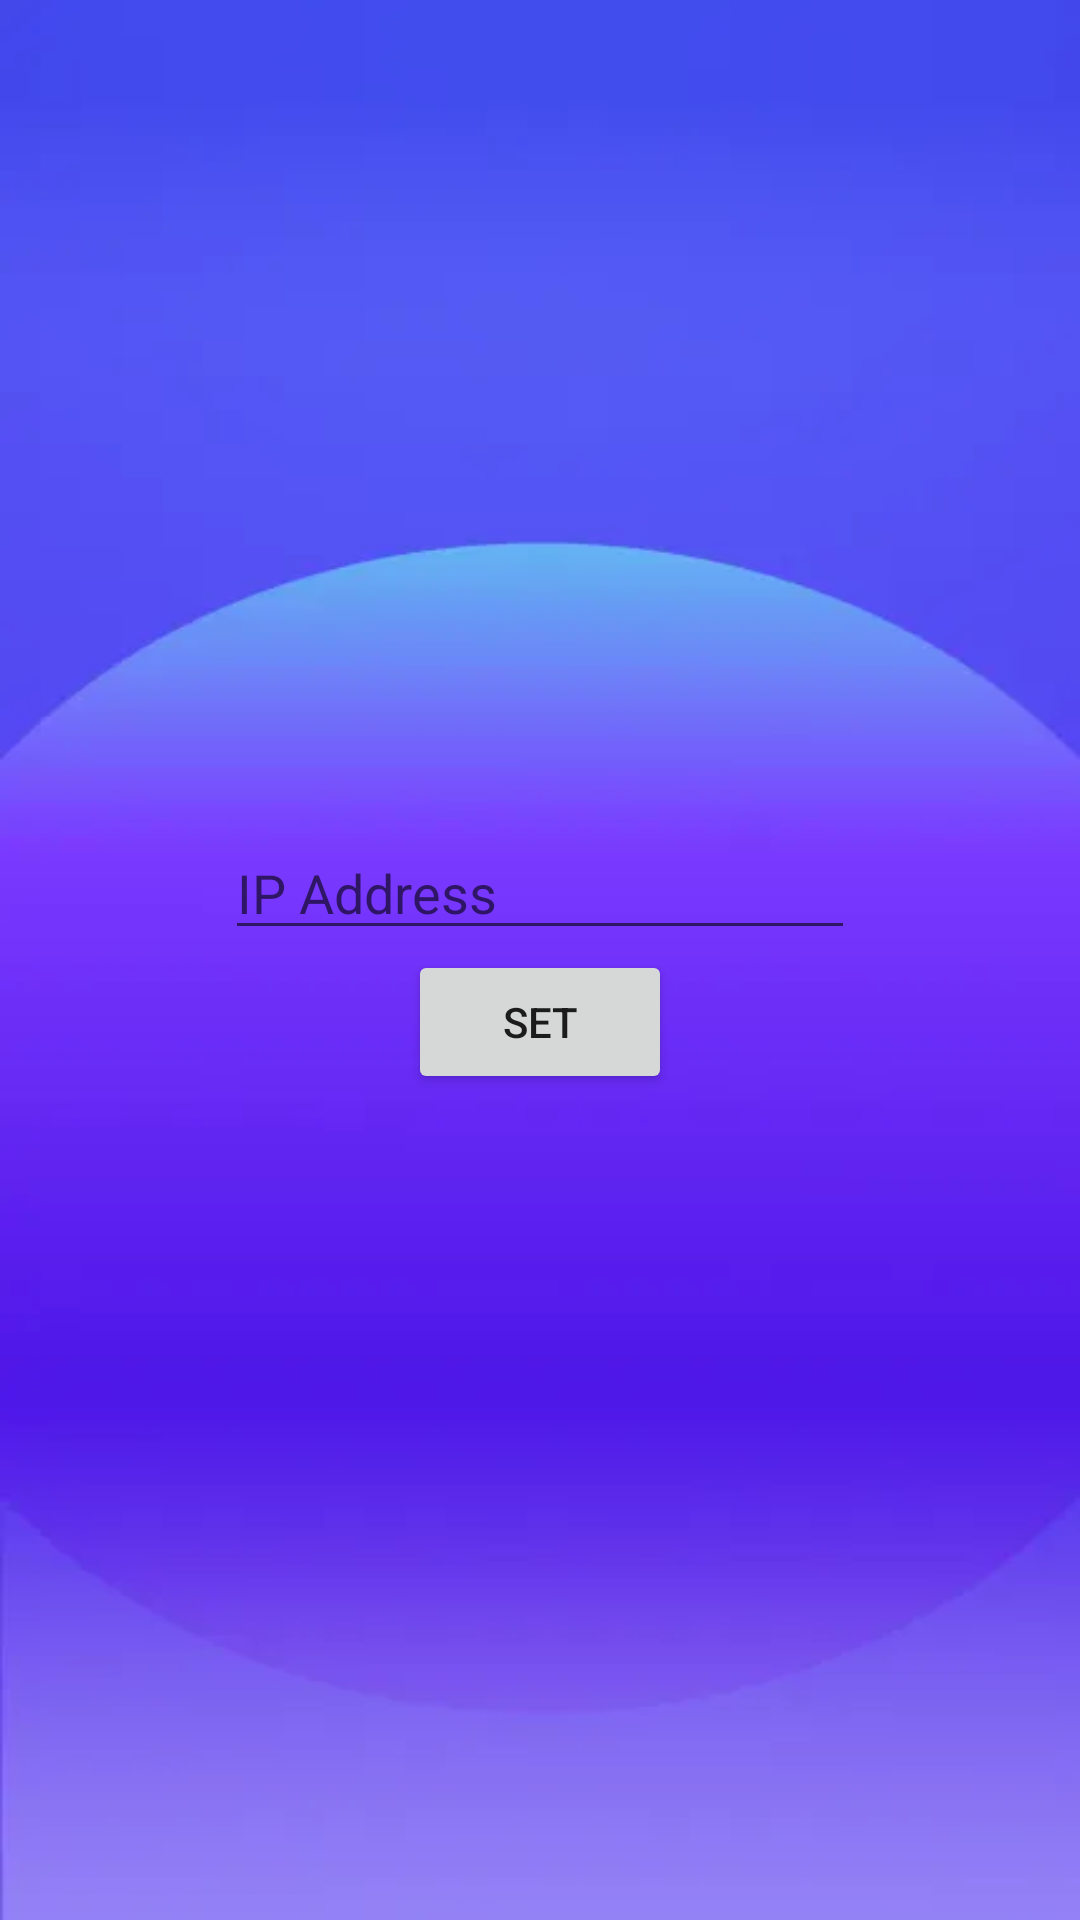

Android layout source for this screen:
<!-- AndroidManifest.xml: application theme Theme.CFED -->
<!-- res/layout/activity_main.xml -->
<?xml version="1.0" encoding="utf-8"?>
<LinearLayout xmlns:android="http://schemas.android.com/apk/res/android"
    xmlns:app="http://schemas.android.com/apk/res-auto"
    xmlns:tools="http://schemas.android.com/tools"
    android:layout_width="match_parent"
    android:layout_height="match_parent"
    android:gravity="center"
    android:background="@drawable/purpwal"
    android:orientation="vertical"
    tools:context=".MainActivity">

    <TableRow
        android:layout_width="match_parent"
        android:layout_height="wrap_content"
        android:gravity="center">

        <EditText
            android:id="@+id/editTextTextPersonName"
            android:layout_width="wrap_content"
            android:layout_height="wrap_content"
            android:ems="10"
            android:hint="IP Address"
            android:inputType="textPersonName" />
    </TableRow>

    <TableRow
        android:layout_width="match_parent"
        android:layout_height="wrap_content"
        android:gravity="center">

        <Button
            android:id="@+id/button"
            android:layout_width="wrap_content"
            android:layout_height="wrap_content"
            android:text="set" />
    </TableRow>
</LinearLayout>
<!-- resources referenced by this layout -->
<resources>
  <!-- drawable purpwal: webp bitmap (drawable, 3286 bytes) -->
  <style name="Theme.CFED" parent="Theme.MaterialComponents.DayNight.DarkActionBar">
          
          <item name="colorPrimary">@color/purple_500</item>
          <item name="colorPrimaryVariant">@color/purple_700</item>
          <item name="colorOnPrimary">@color/white</item>
          
          <item name="colorSecondary">@color/teal_200</item>
          <item name="colorSecondaryVariant">@color/teal_700</item>
          <item name="colorOnSecondary">@color/black</item>
          
          <item name="android:statusBarColor" tools:targetApi="l">?attr/colorPrimaryVariant</item>
          
      </style>
  <color name="purple_500">#FF6200EE</color>
  <color name="purple_700">#FF3700B3</color>
  <color name="white">#FFFFFFFF</color>
  <color name="teal_200">#FF03DAC5</color>
  <color name="teal_700">#FF018786</color>
  <color name="black">#FF000000</color>
</resources>
